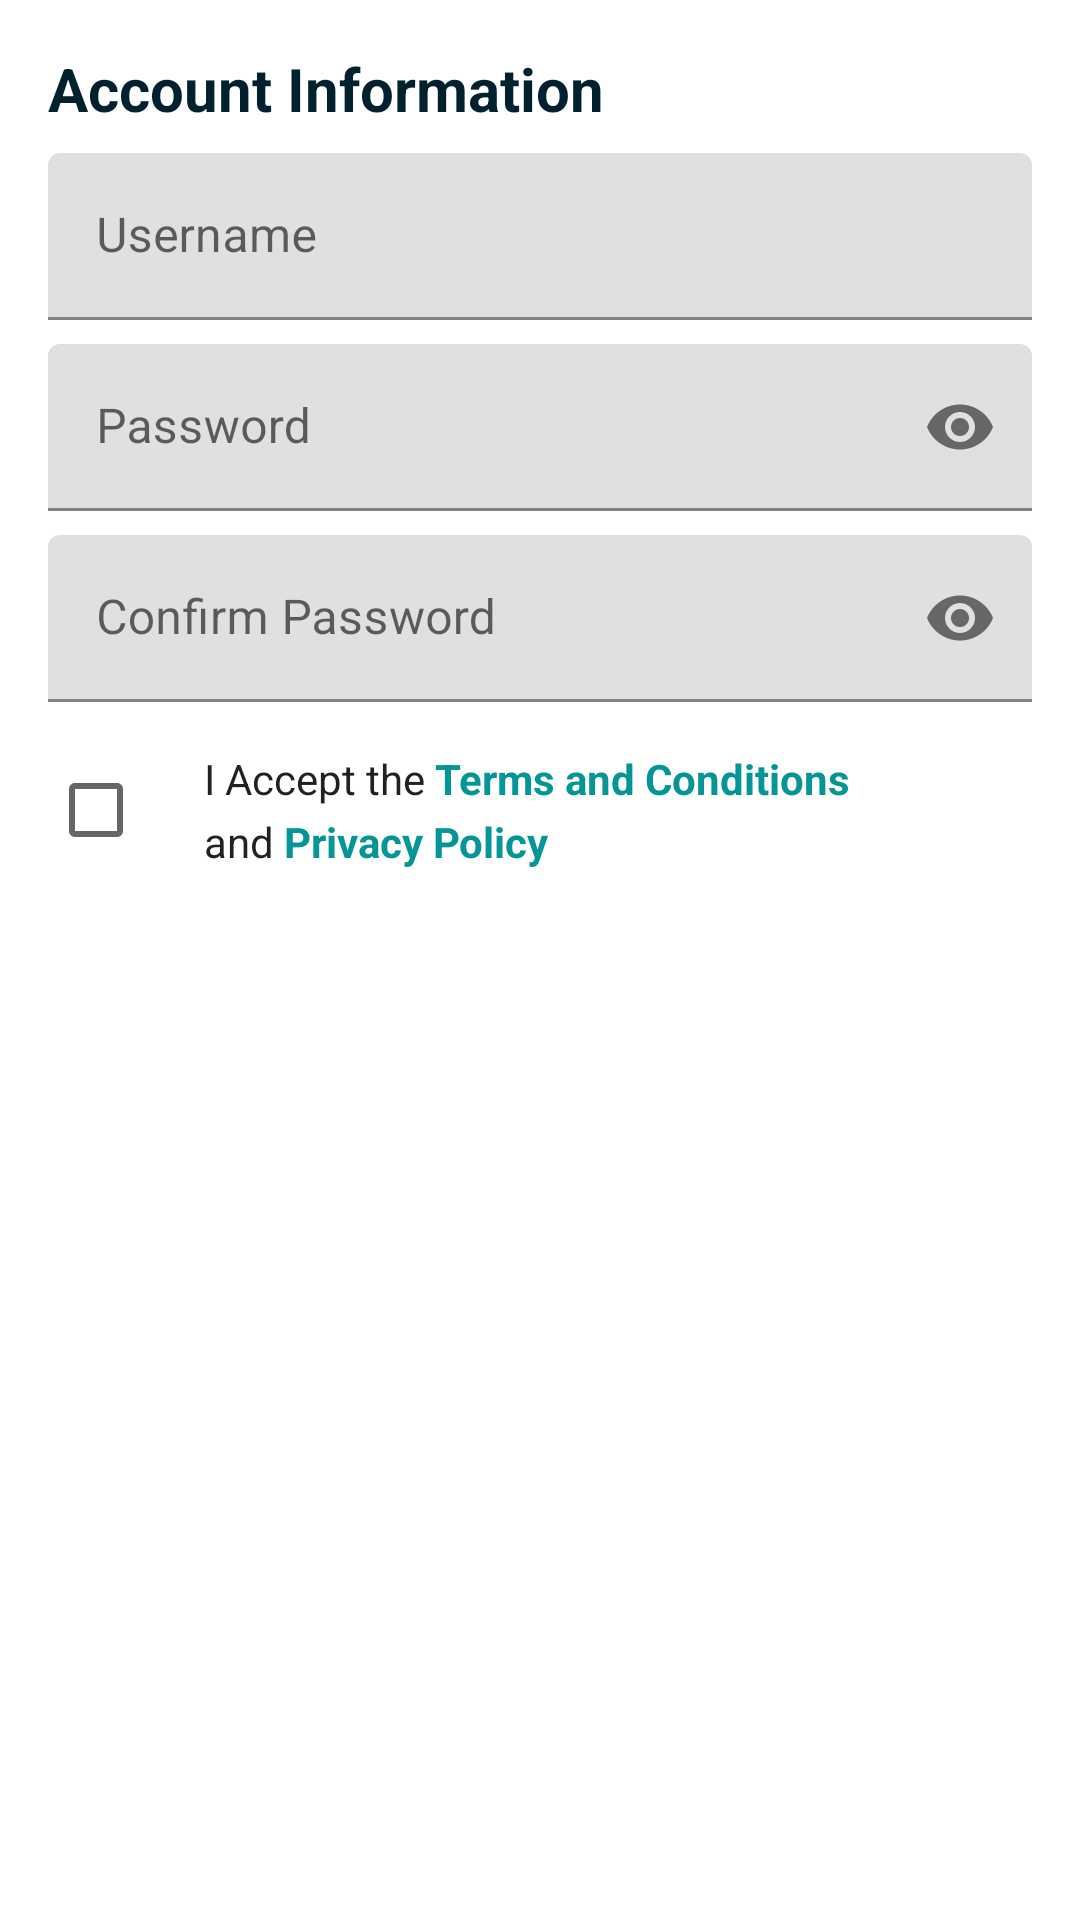

Android layout source for this screen:
<!-- AndroidManifest.xml: application theme Theme.TLFINAL -->
<!-- res/layout/fragment_lawyer_reg_step3.xml -->
<?xml version="1.0" encoding="utf-8"?>
<ScrollView xmlns:android="http://schemas.android.com/apk/res/android"
    xmlns:app="http://schemas.android.com/apk/res-auto"
    android:layout_width="match_parent"
    android:layout_height="match_parent">

    <LinearLayout
        android:layout_width="match_parent"
        android:layout_height="wrap_content"
        android:orientation="vertical"
        android:padding="16dp">

        <TextView
            android:layout_width="wrap_content"
            android:layout_height="wrap_content"
            android:text="Account Information"
            android:textColor="#FF01212E"
            android:textSize="20sp"
            android:textStyle="bold" />

        <com.google.android.material.textfield.TextInputLayout
            android:layout_width="match_parent"
            android:layout_height="wrap_content"
            android:layout_marginTop="8dp"
            android:hint="Username">

            <com.google.android.material.textfield.TextInputEditText
                android:id="@+id/usernameEditText"
                android:layout_width="match_parent"
                android:layout_height="wrap_content"
                android:inputType="text" />
        </com.google.android.material.textfield.TextInputLayout>

        <com.google.android.material.textfield.TextInputLayout
            android:id="@+id/passwordTextInputLayout"
            android:layout_width="match_parent"
            android:layout_height="wrap_content"
            android:layout_marginTop="8dp"
            android:hint="Password"
            app:passwordToggleEnabled="true">

            <com.google.android.material.textfield.TextInputEditText
                android:id="@+id/passwordEditText"
                android:layout_width="match_parent"
                android:layout_height="wrap_content"
                android:inputType="textPassword" />
        </com.google.android.material.textfield.TextInputLayout>

        <com.google.android.material.textfield.TextInputLayout
            android:id="@+id/confirmPasswordTextInputLayout"
            android:layout_width="match_parent"
            android:layout_height="wrap_content"
            android:layout_marginTop="8dp"
            android:hint="Confirm Password"
            app:passwordToggleEnabled="true">

            <com.google.android.material.textfield.TextInputEditText
                android:id="@+id/confirmPasswordEditText"
                android:layout_width="match_parent"
                android:layout_height="wrap_content"
                android:inputType="textPassword" />
        </com.google.android.material.textfield.TextInputLayout>

        <LinearLayout
            android:id="@+id/termsContainer"
            android:layout_width="match_parent"
            android:layout_height="wrap_content"
            android:orientation="horizontal"
            android:layout_marginTop="12dp"
            android:gravity="center_vertical">

            <CheckBox
                android:id="@+id/termsCheckBox"
                android:layout_width="wrap_content"
                android:layout_height="wrap_content"
                android:minHeight="48dp"
                android:minWidth="48dp"/>
            

            
            <LinearLayout
                android:layout_width="0dp"
                android:layout_height="wrap_content"
                android:layout_weight="1"
                android:orientation="vertical"
                android:layout_marginStart="4dp">

                
                <LinearLayout
                    android:layout_width="wrap_content"
                    android:layout_height="wrap_content"
                    android:orientation="horizontal">

                    <TextView
                        android:layout_width="wrap_content"
                        android:layout_height="wrap_content"
                        android:text="I Accept the "
                        android:textColor="?android:attr/textColorPrimary"
                        android:textSize="14sp"/>

                    <TextView
                        android:id="@+id/terms_and_conditions_link"
                        android:layout_width="wrap_content"
                        android:layout_height="wrap_content"
                        android:text="Terms and Conditions"
                        android:textColor="?attr/colorPrimary"
                        android:textSize="14sp"
                        android:textStyle="bold"
                        android:clickable="true"
                        android:focusable="true"/>
                </LinearLayout>

                
                <LinearLayout
                    android:layout_width="wrap_content"
                    android:layout_height="wrap_content"
                    android:orientation="horizontal"
                    android:layout_marginTop="2dp">

                    <TextView
                        android:layout_width="wrap_content"
                        android:layout_height="wrap_content"
                        android:text="and "
                        android:textColor="?android:attr/textColorPrimary"
                        android:textSize="14sp"/>

                    <TextView
                        android:id="@+id/privacy_policy_link"
                        android:layout_width="wrap_content"
                        android:layout_height="wrap_content"
                        android:text="Privacy Policy"
                        android:textColor="?attr/colorPrimary"
                        android:textSize="14sp"
                        android:textStyle="bold"
                        android:clickable="true"
                        android:focusable="true"/>
                </LinearLayout>
            </LinearLayout>
        </LinearLayout>
        

    </LinearLayout>
</ScrollView>
<!-- resources referenced by this layout -->
<resources>
  <style name="Theme.TLFINAL" parent="Base.Theme.TLFINAL" />
  <style name="Base.Theme.TLFINAL" parent="Theme.MaterialComponents.Light.NoActionBar">
  
          <item name="colorPrimary">@color/primary_green</item>
          <item name="colorPrimaryVariant">@color/navy_blue</item>
          <item name="colorOnPrimary">@color/white</item>
          <item name="colorSecondary">@color/navy_blue_dark</item>
          <item name="colorSecondaryVariant">@color/navy_blue</item>
          <item name="colorOnSecondary">@color/black</item>
          <item name="android:statusBarColor">@color/navy_blue_dark</item>
  
      </style>
  <color name="primary_green">#059597</color>
  <color name="navy_blue">#1A2A6C</color>
  <color name="white">#FFFFFFFF</color>
  <color name="navy_blue_dark">#031C50</color>
  <color name="black">#FF000000</color>
</resources>
